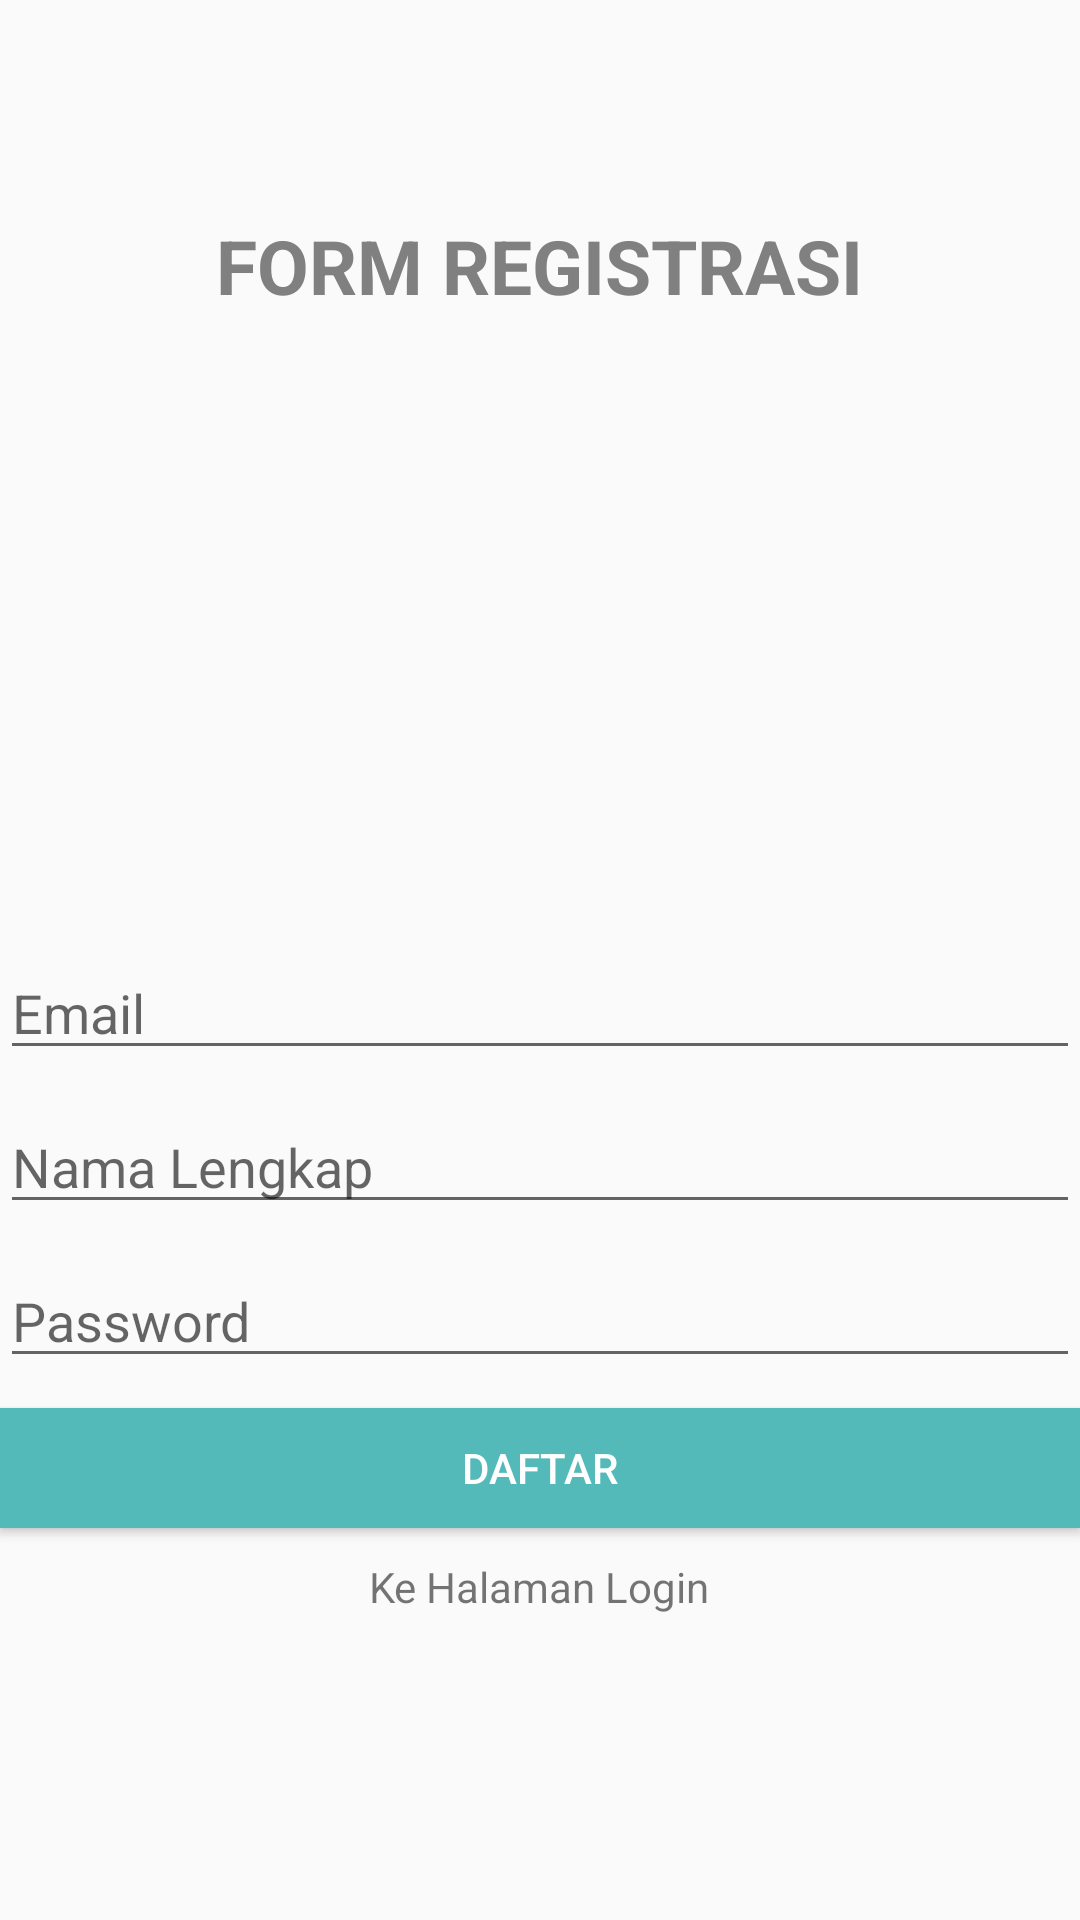

Here is an Android app screen rendered from its layout file. Give the layout XML and the strings, colors and styles it references.
<!-- AndroidManifest.xml: activity theme Theme.AppCompat.Light.NoActionBar -->
<!-- res/layout/activity_register.xml -->
<?xml version="1.0" encoding="utf-8"?>
<LinearLayout
    xmlns:android="http://schemas.android.com/apk/res/android"
    xmlns:app="http://schemas.android.com/apk/res-auto"
    xmlns:tools="http://schemas.android.com/tools"
    android:layout_width="match_parent"
    android:layout_height="match_parent"
    android:layout_marginLeft="30dp"
    android:layout_marginRight="30dp"
    android:orientation="vertical"
    android:gravity="center"
    tools:context=".RegisterActivity">

    <TextView
        android:layout_width="wrap_content"
        android:layout_height="wrap_content"
        android:text="FORM REGISTRASI"
        android:textColor="@color/grey"
        android:layout_margin="0dp"
        android:textStyle="bold"
        android:textSize="25sp" />

    <ImageView
        android:id="@+id/imageView"
        android:layout_width="180dp"
        android:layout_height="150dp"
        android:layout_gravity="center_horizontal"
        android:layout_margin="30dp"
        android:src="@drawable/books" />

    <EditText
        android:id="@+id/txID"
        android:layout_width="match_parent"
        android:layout_height="wrap_content"
        android:layout_marginBottom="10dp"
        android:hint="Username"
        android:inputType="textPersonName"
        android:visibility="gone"/>
    <EditText
        android:id="@+id/txEmailReg"
        android:layout_width="match_parent"
        android:layout_height="wrap_content"
        android:layout_marginBottom="10dp"
        android:hint="Email"
        android:inputType="textEmailAddress" />
    <EditText
        android:id="@+id/txUsernameReg"
        android:layout_width="match_parent"
        android:layout_height="wrap_content"
        android:layout_marginBottom="10dp"
        android:hint="Nama Lengkap"
        android:inputType="text"/>
    <EditText
        android:id="@+id/txPasswordReg"
        android:layout_width="match_parent"
        android:layout_height="wrap_content"
        android:layout_marginBottom="10dp"
        android:hint="Password"
        android:inputType="textPassword" />
    <Button
        android:id="@+id/btnRegister"
        android:layout_width="match_parent"
        android:layout_height="40dp"
        android:text="DAFTAR"
        android:textColor="@color/white"
        android:layout_marginBottom="10dp"
        android:background="@color/hejo" />
    <TextView
        android:id="@+id/tvRegister"
        android:layout_width="wrap_content"
        android:layout_height="wrap_content"
        android:text="Ke Halaman Login"
        android:layout_marginBottom="30dp"/>

</LinearLayout>
<!-- resources referenced by this layout -->
<resources>
  <color name="grey">#808080</color>
  <color name="hejo">#54BAB9</color>
  <color name="white">#FFFFFFFF</color>
</resources>
